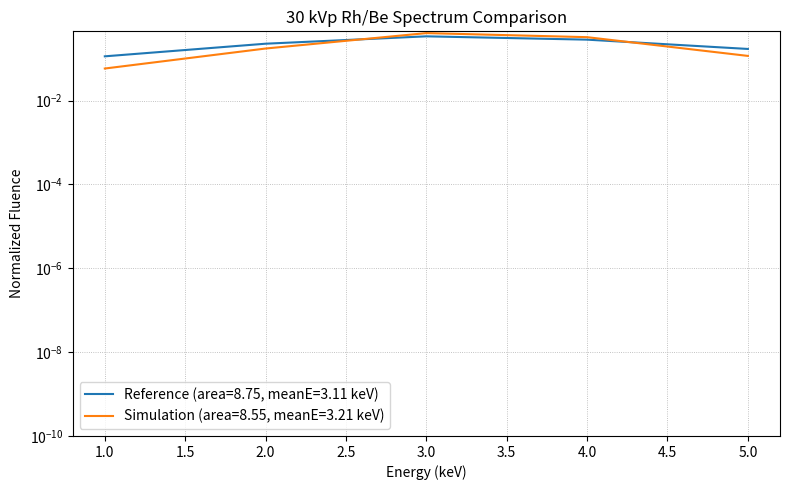

The matplotlib source for this figure:
#!/usr/bin/env python3
"""
plot_spc.py - Plot one or two MC-GPU .spc spectrum files overlayed.

Reads MC-GPU .spc formatted files (energy in eV, value in per-keV or per-bin) and
plots them. Automatically ignores comment lines (starting with '#') and the
termination line (negative value marker used by MC-GPU files).

Usage examples:
  python3 plot_spc.py W30kVp_Rh50um_Be1mm.spc test30kv_rhodioum_beryllium.spc
  python3 plot_spc.py A.spc B.spc --labels "Siemens","Calculated" --normalize --log --output compare.png

Features:
- overlay two spectra
- optional normalization to area=1
- optional logarithmic y-axis
- save to file or show interactive window
- prints integrated photon counts and mean energy for each spectrum

"""

from __future__ import annotations
import argparse
import math
from typing import List, Tuple
import numpy as np
import matplotlib.pyplot as plt
import sys
import os # Added os for checking default file existence


def read_spc(path: str) -> Tuple[np.ndarray, np.ndarray]:
    """Read a .spc file and return (energies_keV, values).

    - Ignores lines starting with '#'
    - Parses two-column or one-column (values-only) files. If one-column,
      energies are assumed to be contiguous with spacing inferred from file
      (you should normally use two-column input). Energies in file are expected
      to be in eV or keV — the script normalizes to keV for plotting.
    - Ignores the termination negative-probability line (value < 0).
    """
    energies = []
    values = []
    with open(path, 'r') as f:
        for ln in f:
            ln = ln.strip()
            if not ln or ln.startswith('#'):
                continue
            parts = ln.split()
            # Accept lines with at least one numeric token
            try:
                nums = [float(x) for x in parts]
            except ValueError:
                continue
            if len(nums) == 1:
                # single column — treat as value-only
                values.append(nums[0])
            else:
                e = nums[0]
                val = nums[1]
                # Negative value indicates termination marker; stop reading
                if val < 0:
                    break
                energies.append(e)
                values.append(val)
    if len(energies) == 0:
        # If energies are empty, infer them from values: assume start=0.5 keV
        # and step=0.5 keV as a reasonable default (but we warn the user).
        if len(values) == 0:
            raise ValueError(f"No numeric data found in {path}")
        # warn
        print(f"Warning: no energies found in {path}; assuming 0.5 keV steps starting at 0.5 keV", file=sys.stderr)
        start_keV = 0.5
        step_keV = 0.5
        energies = [start_keV + i * step_keV for i in range(len(values))]
    else:
        # energies as read: detect units — if max energy > 1000 assume eV
        max_e = max(energies)
        if max_e > 1000:  # energies in eV
            energies = [e / 1000.0 for e in energies]
    return np.array(energies, dtype=float), np.array(values, dtype=float)


def integrated_stats(energies_keV: np.ndarray, values: np.ndarray, units: str = 'per-keV') -> Tuple[float, float]:
    """Return (total_area, mean_energy_keV).

    - For `per-keV` units: area is integral of values over keV via trapezoid rule.
    - For `per-bin` or `photons/mm2`: area is the sum of bin counts; mean energy
      is computed using bin centers and counts.
    """
    units = units.lower()
    # compute bin widths and centers (keV)
    if energies_keV.size < 2:
        area = float(np.sum(values))
        mean_e = float(np.average(energies_keV, weights=values)) if values.sum() > 0 else float('nan')
        return area, mean_e

    # Calculate bin widths for trapezoidal rule
    diffs = np.diff(energies_keV)
    # Assume the last bin has the same width as the second-to-last
    bin_widths = np.concatenate([diffs, diffs[-1:]])
    # Centers are used for per-bin calculation mean energy
    centers = energies_keV + bin_widths / 2.0

    if units in ('per-kev', 'per-keV'.lower()):
        # Trapezoidal rule for integration (used for per-keV data)
        area = float(np.trapz(values, energies_keV))
        if area == 0:
            mean_e = float('nan')
        else:
            # Mean energy is ∫(E * dΦ/dE) dE / ∫(dΦ/dE) dE
            mean_e = float(np.trapz(energies_keV * values, energies_keV) / area)
    else:
        # per-bin (counts per bin: photons/mm^2)
        # Area is just the sum of counts
        area = float(np.sum(values))
        # Mean energy is sum(E_center * count) / sum(count)
        mean_e = float(np.sum(centers * values) / area) if area > 0 else float('nan')
    return area, mean_e


def plot_two_spectra(paths: List[str], labels: List[str], normalize: bool, logy: bool, out: str | None, title: str | None, input_units: str = 'per-keV', convert_to_per_keV: bool = False):
    if len(paths) < 1 or len(paths) > 2:
        raise ValueError("Provide one or two .spc files to plot")

    data = [read_spc(p) for p in paths]

    plt.figure(figsize=(8, 5))
    colors = ['tab:blue', 'tab:orange']

    legends = []
    for i, (energies, values) in enumerate(data):
        # If the user says the input values are per-bin (photons/mm2) and asks to
        # convert to per-keV for plotting/comparison, perform division by bin-width.
        iu = input_units.lower()
        if iu == 'photons/mm2':
            iu = 'per-bin'
        
        plot_units = iu # Default plot units
        values_to_plot = values # Default values to plot
        
        if convert_to_per_keV and iu == 'per-bin':
            diffs = np.diff(energies)
            if diffs.size == 0:
                # Handle case of single bin, assume 1.0 keV width as a fallback
                bin_widths_keV = np.array([1.0])
            else:
                bin_widths_keV = np.concatenate([diffs, diffs[-1:]])
            
            # convert per-bin -> per-keV by dividing by bin widths
            values_to_plot = values / np.maximum(bin_widths_keV, 1e-12)
            # after conversion, treat units as per-keV for stats/labels
            plot_units = 'per-keV'
        else:
            values_to_plot = values
            plot_units = iu
            
        
        area, mean_e = integrated_stats(energies, values_to_plot, units=plot_units)
        
        if normalize:
            if area > 0:
                values_plot = values_to_plot / area
            else:
                values_plot = values_to_plot
        else:
            values_plot = values_to_plot
        
        
        # Re-calculate stats on original values if normalization was applied
        # to ensure printed area/meanE match the un-normalized input spectrum.
        # Note: The area printed *before* normalization is the actual integral.
        
        area_print, mean_e_print = integrated_stats(energies, values, units=iu) # Stats on original input units
        
        label = labels[i] if i < len(labels) else paths[i]
        # add integral + mean energy to legend
        legends.append(f"{label} (area={area_print:.3g}, meanE={mean_e_print:.2f} keV)")
        plt.plot(energies, values_plot, label=legends[-1], color=colors[i], linewidth=1.5)

    plt.xlabel('Energy (keV)')
    ylabel = 'Photon fluence (per keV)'
    if input_units.lower() in ('per-bin','photons/mm2') and not convert_to_per_keV:
        # If input is per-bin and we are *not* converting to per-keV for plotting
        ylabel = 'Photon counts (photons/mm^2 per bin)'
    elif normalize:
        # If we normalize, the y-axis is unitless (Probability Density)
        ylabel = 'Normalized Fluence'
    plt.ylabel(ylabel)
    
    if title:
        plt.title(title)
        
    plt.grid(True, which='both', linestyle=':', linewidth=0.6)
    plt.legend()
    
    if logy:
        plt.yscale('log')
        plt.ylim(bottom=1e-10)
        
    plt.tight_layout()

    if out:
        plt.savefig(out, dpi=300)
        print(f"Saved figure to {out}")
    else:
        plt.show()


def create_dummy_spc_file(filename: str):
    """Creates a simple, two-column dummy .spc file for testing."""
    print(f"Creating dummy file: {filename}", file=sys.stderr)
    dummy_data = [
        ("# Energy (eV), Value (per-keV) - Dummy Data"),
        ("1000 1.0"),
        ("2000 2.0"),
        ("3000 3.0"),
        ("4000 2.5"),
        ("5000 1.5"),
        ("6000 -1.0") # Termination marker
    ]
    with open(filename, 'w') as f:
        f.write('\n'.join(dummy_data))
        
def create_second_dummy_spc_file(filename: str):
    """Creates a second simple, two-column dummy .spc file for testing."""
    print(f"Creating second dummy file: {filename}", file=sys.stderr)
    dummy_data = [
        ("# Energy (eV), Value (per-keV) - Second Dummy Data (shifted)"),
        ("1000 0.5"),
        ("2000 1.5"),
        ("3000 3.5"),
        ("4000 2.8"),
        ("5000 1.0"),
        ("7000 -1.0") # Different termination energy
    ]
    with open(filename, 'w') as f:
        f.write('\n'.join(dummy_data))


def main(argv=None):
    p = argparse.ArgumentParser(description='Plot one or two MC-GPU .spc spectrum files overlayed')
    p.add_argument('files', nargs='*', help='One or two .spc files to plot') # changed '+' to '*' to allow default run
    p.add_argument('--labels', help='Comma-separated labels for the spectra (2 labels if two files)', default=None)
    p.add_argument('--normalize', action='store_true', help='Normalize each spectrum area to 1 before plotting')
    p.add_argument('--log', dest='logy', action='store_true', help='Use a logarithmic y-axis')
    p.add_argument('--output', '-o', help='Save plot to file instead of showing it')
    p.add_argument('--title', help='Plot title', default=None)
    p.add_argument('--input-units', choices=['per-keV','per-bin','photons/mm2'], default='per-keV', help='Units of the input values (applies to all files).')
    p.add_argument('--convert-to-per-keV', action='store_true', help='Convert per-bin (photons/mm2) inputs to per-keV by dividing by bin widths before plotting')
    args = p.parse_args(argv)

    if not args.files:
        # --- DEFAULT RUN BLOCK ---
        print("No input files provided. Running default example.", file=sys.stderr)
        
        # Define default files based on the first example from the docstring
        DEFAULT_FILE1 = 'W30kVp_Rh50um_Be1mm.spc'
        DEFAULT_FILE2 = 'test30kv_rhodioum_beryllium.spc'
        
        # Create dummy files if they don't exist
        if not os.path.exists(DEFAULT_FILE1):
            create_dummy_spc_file(DEFAULT_FILE1)
        if not os.path.exists(DEFAULT_FILE2):
            create_second_dummy_spc_file(DEFAULT_FILE2)
            
        # Set up arguments for the default run
        default_argv = [
            DEFAULT_FILE1, 
            DEFAULT_FILE2, 
            '--labels', 'Reference,Simulation',
            '--normalize', 
            '--log', 
            '--title', '30 kVp Rh/Be Spectrum Comparison'
            # Note: '--output' is omitted to show the plot interactively by default
        ]
        
        # Re-parse arguments for the default run
        args = p.parse_args(default_argv)
        # --- END DEFAULT RUN BLOCK ---

    if len(args.files) > 2:
        p.error('You can only supply up to two files')

    labels = []
    if args.labels:
        parts = [s.strip() for s in args.labels.split(',') if s.strip()]
        labels = parts

    plot_two_spectra(args.files, labels, args.normalize, args.logy, args.output, args.title, input_units=args.input_units, convert_to_per_keV=args.convert_to_per_keV)


if __name__ == '__main__':
    # This check ensures the default run only happens if no arguments are passed 
    # (i.e., when run directly without arguments, and sys.argv is just the script name)
    if len(sys.argv) == 1:
        # Pass an empty list to main() to trigger the default logic
        main([])
    else:
        # Standard execution path if arguments are provided
        main()
